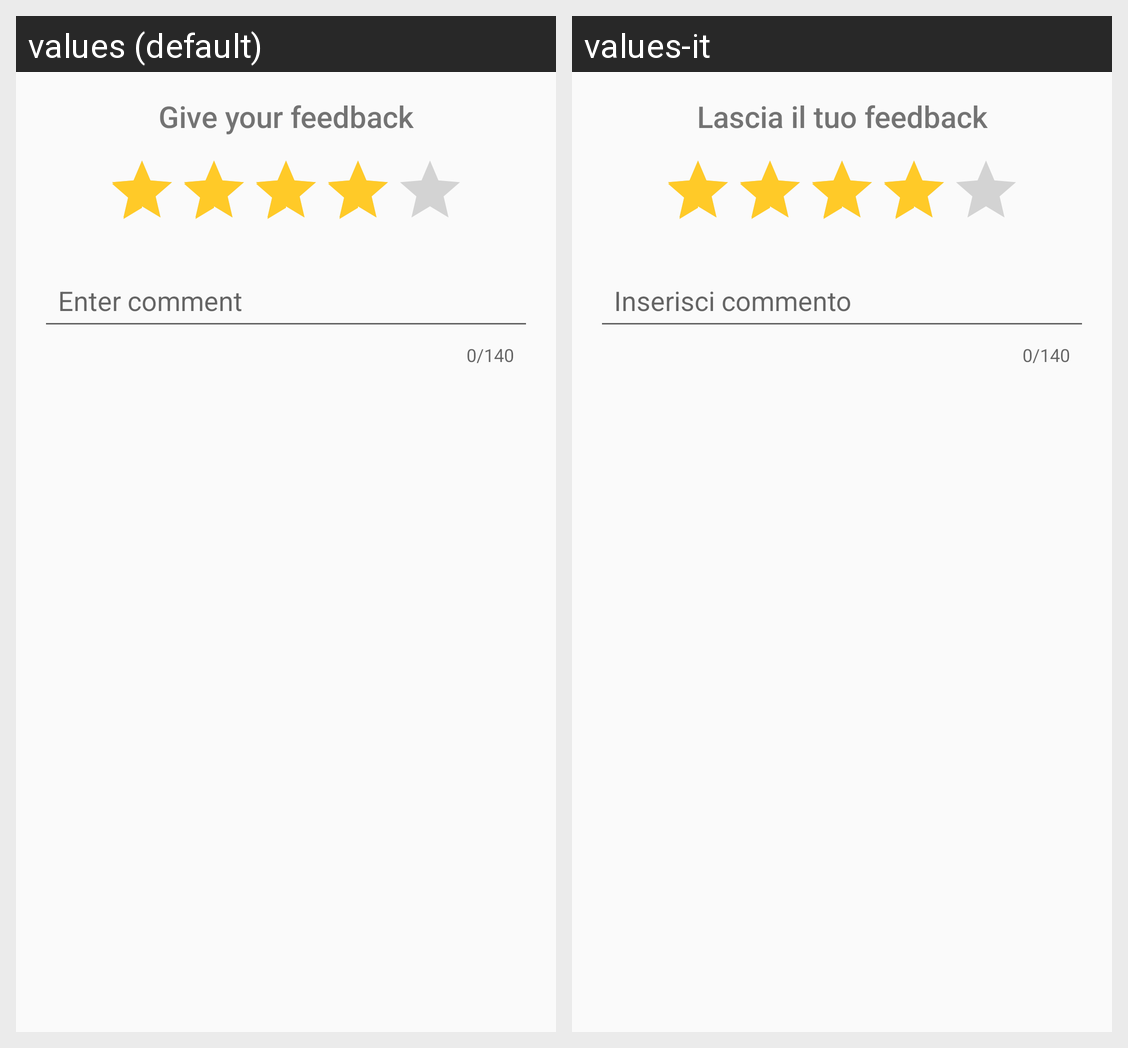

Here is an Android app screen in its default locale and in the app's own translations. Write out the translated-string differences for the strings that appear on this screen.
Android screen res/layout/fragment_rating.xml rendered under 2 locales, left to right: values (default), values-it. Device: Nexus 5 (rendered at 1080×1920; each locale shown at half size, 540×960, under a caption strip naming it); theme AppTheme.
Strings drawn on this screen, with the default value and each locale's value (text and hints the layout hard-codes, and strings that could not be matched under every locale, appear in the picture but are not listed):

rating_title
  values: Give your feedback
  values-it: Lascia il tuo feedback

hint_rating_comment
  values: Enter comment
  values-it: Inserisci commento
